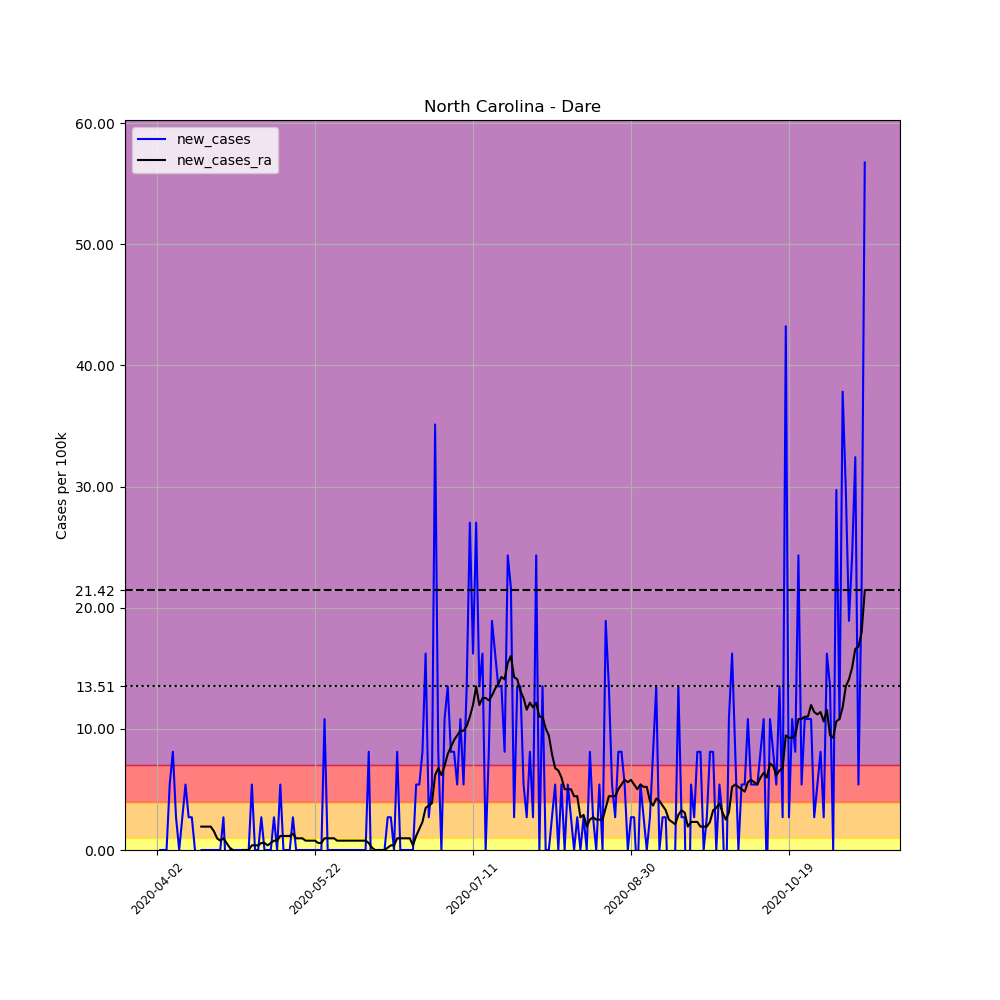

Source data for this figure (header and first rows):
, date, county, state, fips, cases, deaths, COUNTY, STNAME, CTYNAME, POPESTIMATE2019, per_100k, new_cases, new_cases_ra
526307, 2020-04-02, Dare, North Carolina, 37055, 1, 0, 55, North Carolina, Dare, 37009, 2.702, , 
526308, 2020-04-03, Dare, North Carolina, 37055, 1, 0, 55, North Carolina, Dare, 37009, 2.702, 0.0, 
526309, 2020-04-04, Dare, North Carolina, 37055, 1, 0, 55, North Carolina, Dare, 37009, 2.702, 0.0, 
526310, 2020-04-05, Dare, North Carolina, 37055, 1, 0, 55, North Carolina, Dare, 37009, 2.702, 0.0, 
526311, 2020-04-06, Dare, North Carolina, 37055, 3, 0, 55, North Carolina, Dare, 37009, 8.106, 5.404, 
526312, 2020-04-07, Dare, North Carolina, 37055, 6, 0, 55, North Carolina, Dare, 37009, 16.21, 8.106, 
526313, 2020-04-08, Dare, North Carolina, 37055, 7, 0, 55, North Carolina, Dare, 37009, 18.91, 2.702, 
526314, 2020-04-09, Dare, North Carolina, 37055, 7, 1, 55, North Carolina, Dare, 37009, 18.91, 0.0, 
526315, 2020-04-10, Dare, North Carolina, 37055, 8, 1, 55, North Carolina, Dare, 37009, 21.62, 2.702, 
526316, 2020-04-11, Dare, North Carolina, 37055, 10, 1, 55, North Carolina, Dare, 37009, 27.02, 5.404, 
526317, 2020-04-12, Dare, North Carolina, 37055, 11, 1, 55, North Carolina, Dare, 37009, 29.72, 2.702, 
526318, 2020-04-13, Dare, North Carolina, 37055, 12, 1, 55, North Carolina, Dare, 37009, 32.42, 2.702, 
526319, 2020-04-14, Dare, North Carolina, 37055, 12, 1, 55, North Carolina, Dare, 37009, 32.42, 0.0, 
526320, 2020-04-15, Dare, North Carolina, 37055, 11, 1, 55, North Carolina, Dare, 37009, 29.72, -2.702, 
526321, 2020-04-16, Dare, North Carolina, 37055, 11, 1, 55, North Carolina, Dare, 37009, 29.72, 0.0, 1.93
526322, 2020-04-17, Dare, North Carolina, 37055, 11, 1, 55, North Carolina, Dare, 37009, 29.72, 0.0, 1.93
526323, 2020-04-18, Dare, North Carolina, 37055, 11, 1, 55, North Carolina, Dare, 37009, 29.72, 0.0, 1.93
526324, 2020-04-19, Dare, North Carolina, 37055, 11, 1, 55, North Carolina, Dare, 37009, 29.72, 0.0, 1.93
526325, 2020-04-20, Dare, North Carolina, 37055, 11, 1, 55, North Carolina, Dare, 37009, 29.72, 0.0, 1.544
526326, 2020-04-21, Dare, North Carolina, 37055, 11, 1, 55, North Carolina, Dare, 37009, 29.72, 0.0, 0.965
526327, 2020-04-22, Dare, North Carolina, 37055, 11, 1, 55, North Carolina, Dare, 37009, 29.72, 0.0, 0.772
526328, 2020-04-23, Dare, North Carolina, 37055, 12, 1, 55, North Carolina, Dare, 37009, 32.42, 2.702, 0.965
526329, 2020-04-24, Dare, North Carolina, 37055, 11, 1, 55, North Carolina, Dare, 37009, 29.72, -2.702, 0.579
526330, 2020-04-25, Dare, North Carolina, 37055, 11, 1, 55, North Carolina, Dare, 37009, 29.72, 0.0, 0.193
526331, 2020-04-26, Dare, North Carolina, 37055, 11, 1, 55, North Carolina, Dare, 37009, 29.72, 0.0, -2.5376526277146434e-16
526332, 2020-04-27, Dare, North Carolina, 37055, 11, 1, 55, North Carolina, Dare, 37009, 29.72, 0.0, -0.193
526333, 2020-04-28, Dare, North Carolina, 37055, 11, 1, 55, North Carolina, Dare, 37009, 29.72, 0.0, -0.193
526334, 2020-04-29, Dare, North Carolina, 37055, 11, 1, 55, North Carolina, Dare, 37009, 29.72, 0.0, -2.5376526277146434e-16
526335, 2020-04-30, Dare, North Carolina, 37055, 11, 1, 55, North Carolina, Dare, 37009, 29.72, 0.0, -2.5376526277146434e-16
526336, 2020-05-01, Dare, North Carolina, 37055, 11, 1, 55, North Carolina, Dare, 37009, 29.72, 0.0, -2.5376526277146434e-16
526337, 2020-05-02, Dare, North Carolina, 37055, 13, 1, 55, North Carolina, Dare, 37009, 35.13, 5.404, 0.386
526338, 2020-05-03, Dare, North Carolina, 37055, 13, 1, 55, North Carolina, Dare, 37009, 35.13, 0.0, 0.386
526339, 2020-05-04, Dare, North Carolina, 37055, 13, 1, 55, North Carolina, Dare, 37009, 35.13, 0.0, 0.386
526340, 2020-05-05, Dare, North Carolina, 37055, 14, 1, 55, North Carolina, Dare, 37009, 37.83, 2.702, 0.579
526341, 2020-05-06, Dare, North Carolina, 37055, 14, 1, 55, North Carolina, Dare, 37009, 37.83, 0.0, 0.579
526342, 2020-05-07, Dare, North Carolina, 37055, 14, 1, 55, North Carolina, Dare, 37009, 37.83, 0.0, 0.386
526343, 2020-05-08, Dare, North Carolina, 37055, 14, 1, 55, North Carolina, Dare, 37009, 37.83, 0.0, 0.579
526344, 2020-05-09, Dare, North Carolina, 37055, 15, 1, 55, North Carolina, Dare, 37009, 40.53, 2.702, 0.772
526345, 2020-05-10, Dare, North Carolina, 37055, 15, 1, 55, North Carolina, Dare, 37009, 40.53, 0.0, 0.772
526346, 2020-05-11, Dare, North Carolina, 37055, 17, 1, 55, North Carolina, Dare, 37009, 45.93, 5.404, 1.158
526347, 2020-05-12, Dare, North Carolina, 37055, 17, 1, 55, North Carolina, Dare, 37009, 45.93, 0.0, 1.158
526348, 2020-05-13, Dare, North Carolina, 37055, 17, 1, 55, North Carolina, Dare, 37009, 45.93, 0.0, 1.158
526349, 2020-05-14, Dare, North Carolina, 37055, 17, 1, 55, North Carolina, Dare, 37009, 45.93, 0.0, 1.158
526350, 2020-05-15, Dare, North Carolina, 37055, 18, 1, 55, North Carolina, Dare, 37009, 48.64, 2.702, 1.351
526351, 2020-05-16, Dare, North Carolina, 37055, 18, 1, 55, North Carolina, Dare, 37009, 48.64, 0.0, 0.965
526352, 2020-05-17, Dare, North Carolina, 37055, 18, 1, 55, North Carolina, Dare, 37009, 48.64, 0.0, 0.965
526353, 2020-05-18, Dare, North Carolina, 37055, 18, 1, 55, North Carolina, Dare, 37009, 48.64, 0.0, 0.965
526354, 2020-05-19, Dare, North Carolina, 37055, 18, 1, 55, North Carolina, Dare, 37009, 48.64, 0.0, 0.772
526355, 2020-05-20, Dare, North Carolina, 37055, 18, 1, 55, North Carolina, Dare, 37009, 48.64, 0.0, 0.772
526356, 2020-05-21, Dare, North Carolina, 37055, 18, 1, 55, North Carolina, Dare, 37009, 48.64, 0.0, 0.772
526357, 2020-05-22, Dare, North Carolina, 37055, 18, 3, 55, North Carolina, Dare, 37009, 48.64, 0.0, 0.772
526358, 2020-05-23, Dare, North Carolina, 37055, 18, 3, 55, North Carolina, Dare, 37009, 48.64, 0.0, 0.579
526359, 2020-05-24, Dare, North Carolina, 37055, 18, 3, 55, North Carolina, Dare, 37009, 48.64, 0.0, 0.579
526360, 2020-05-25, Dare, North Carolina, 37055, 22, 1, 55, North Carolina, Dare, 37009, 59.44, 10.81, 0.965
526361, 2020-05-26, Dare, North Carolina, 37055, 22, 1, 55, North Carolina, Dare, 37009, 59.44, 0.0, 0.965
526362, 2020-05-27, Dare, North Carolina, 37055, 22, 1, 55, North Carolina, Dare, 37009, 59.44, 0.0, 0.965
526363, 2020-05-28, Dare, North Carolina, 37055, 22, 1, 55, North Carolina, Dare, 37009, 59.44, 0.0, 0.965
526364, 2020-05-29, Dare, North Carolina, 37055, 22, 1, 55, North Carolina, Dare, 37009, 59.44, 0.0, 0.772
526365, 2020-05-30, Dare, North Carolina, 37055, 22, 1, 55, North Carolina, Dare, 37009, 59.44, 0.0, 0.772
526366, 2020-05-31, Dare, North Carolina, 37055, 22, 1, 55, North Carolina, Dare, 37009, 59.44, 0.0, 0.772
... 165 more rows
